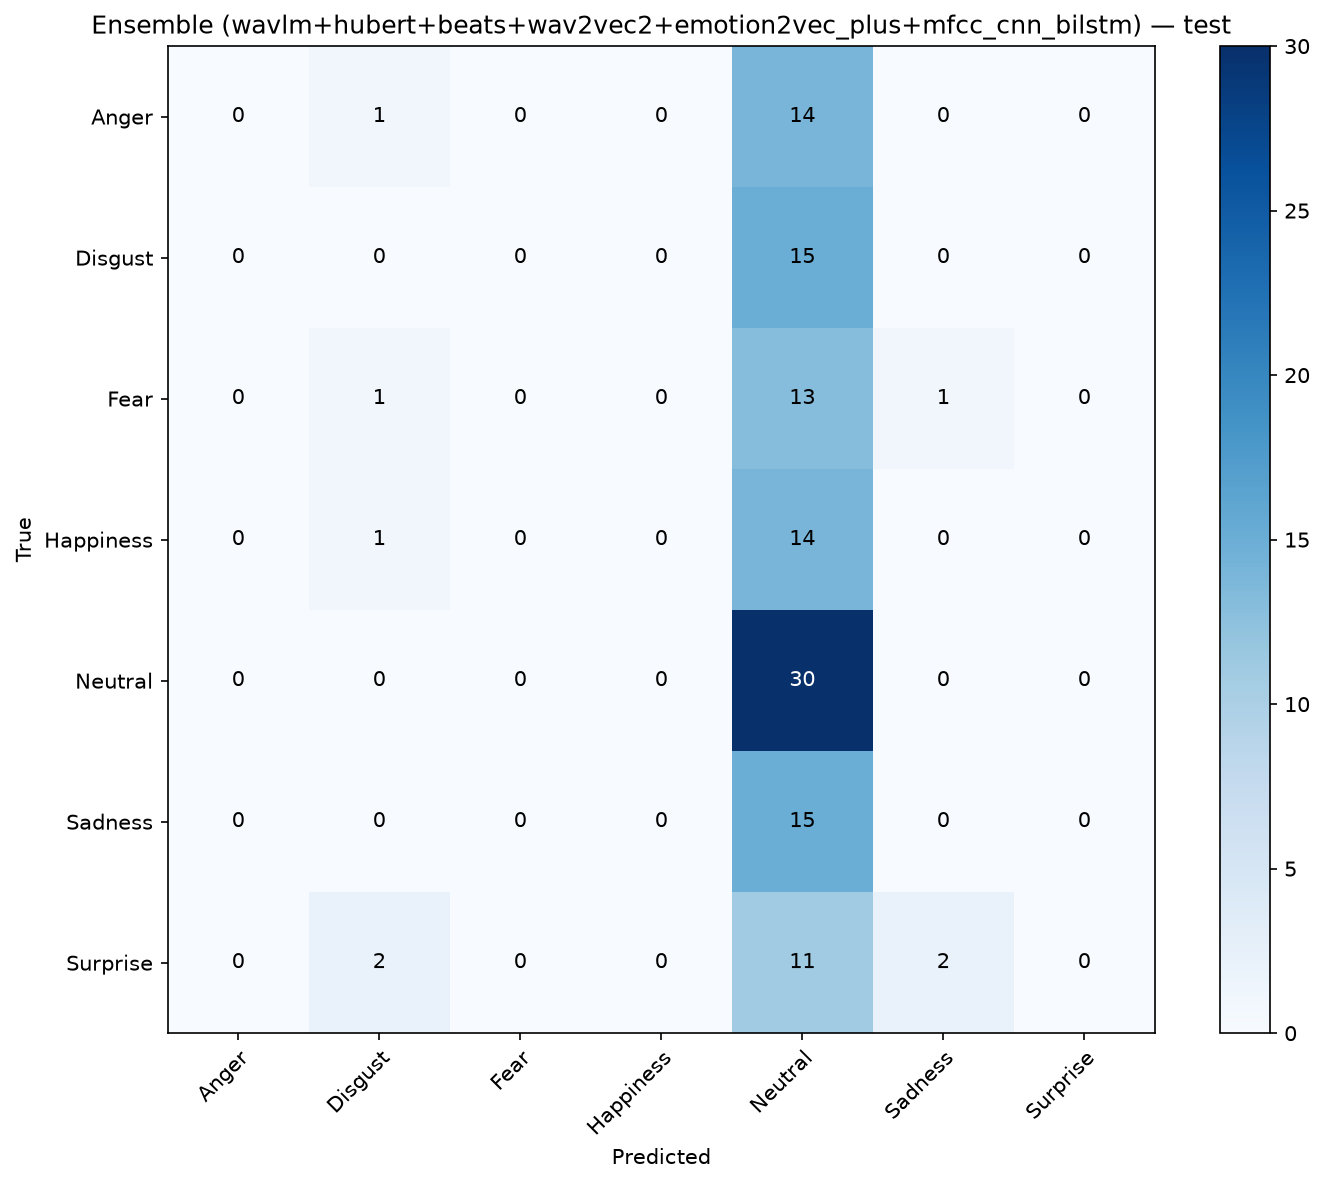

Values plotted in this chart, from the file beside it:
, Anger, Disgust, Fear, Happiness, Neutral, Sadness, Surprise
Anger, 0, 1, 0, 0, 14, 0, 0
Disgust, 0, 0, 0, 0, 15, 0, 0
Fear, 0, 1, 0, 0, 13, 1, 0
Happiness, 0, 1, 0, 0, 14, 0, 0
Neutral, 0, 0, 0, 0, 30, 0, 0
Sadness, 0, 0, 0, 0, 15, 0, 0
Surprise, 0, 2, 0, 0, 11, 2, 0
